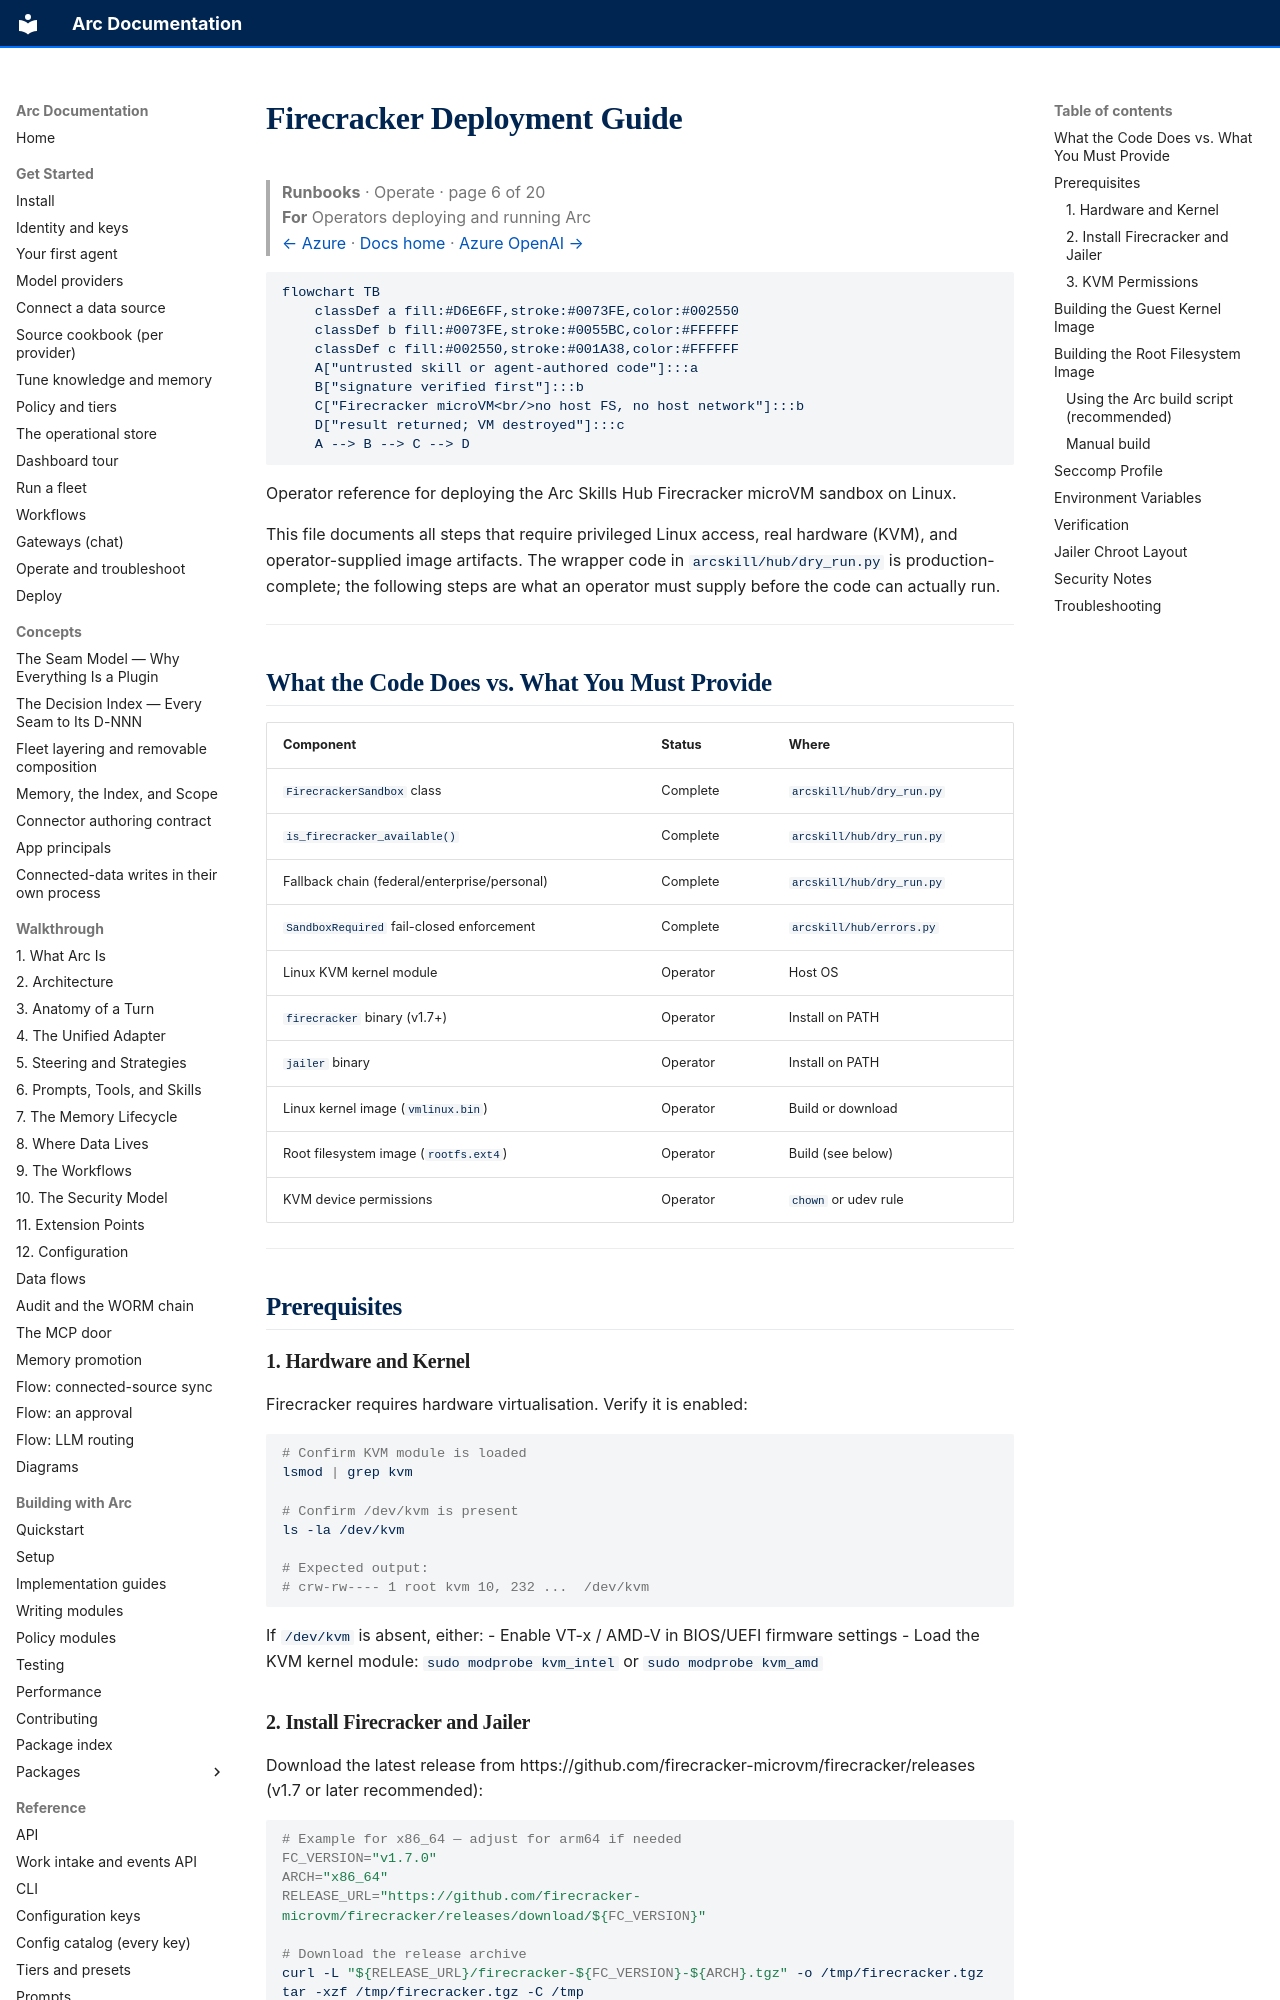

repository: joshuamschultz/Arc · page: runbooks/deploy/firecracker/index.html · generator: mkdocs

# Firecracker Deployment Guide

> **Runbooks**  ·  Operate  ·  page 6 of 20  
> **For** Operators deploying and running Arc  
> [← Azure](azure.md)  ·  [Docs home](../../README.md)  ·  [Azure OpenAI →](azure-openai.md)

```mermaid
flowchart TB
    classDef a fill:#D6E6FF,stroke:#0073FE,color:#002550
    classDef b fill:#0073FE,stroke:#0055BC,color:#FFFFFF
    classDef c fill:#002550,stroke:#001A38,color:#FFFFFF
    A["untrusted skill or agent-authored code"]:::a
    B["signature verified first"]:::b
    C["Firecracker microVM<br/>no host FS, no host network"]:::b
    D["result returned; VM destroyed"]:::c
    A --> B --> C --> D
```

Operator reference for deploying the Arc Skills Hub Firecracker microVM sandbox on Linux.

This file documents all steps that require privileged Linux access, real hardware (KVM), and
operator-supplied image artifacts. The wrapper code in `arcskill/hub/dry_run.py` is
production-complete; the following steps are what an operator must supply before the code
can actually run.

---

## What the Code Does vs. What You Must Provide

| Component | Status | Where |
|-----------|--------|-------|
| `FirecrackerSandbox` class | Complete | `arcskill/hub/dry_run.py` |
| `is_firecracker_available()` | Complete | `arcskill/hub/dry_run.py` |
| Fallback chain (federal/enterprise/personal) | Complete | `arcskill/hub/dry_run.py` |
| `SandboxRequired` fail-closed enforcement | Complete | `arcskill/hub/errors.py` |
| Linux KVM kernel module | Operator | Host OS |
| `firecracker` binary (v1.7+) | Operator | Install on PATH |
| `jailer` binary | Operator | Install on PATH |
| Linux kernel image (`vmlinux.bin`) | Operator | Build or download |
| Root filesystem image (`rootfs.ext4`) | Operator | Build (see below) |
| KVM device permissions | Operator | `chown` or udev rule |

---

## Prerequisites

### 1. Hardware and Kernel

Firecracker requires hardware virtualisation. Verify it is enabled:

```bash
# Confirm KVM module is loaded
lsmod | grep kvm

# Confirm /dev/kvm is present
ls -la /dev/kvm

# Expected output:
# crw-rw---- 1 root kvm 10, 232 ...  /dev/kvm
```

If `/dev/kvm` is absent, either:
- Enable VT-x / AMD-V in BIOS/UEFI firmware settings
- Load the KVM kernel module: `sudo modprobe kvm_intel` or `sudo modprobe kvm_amd`
